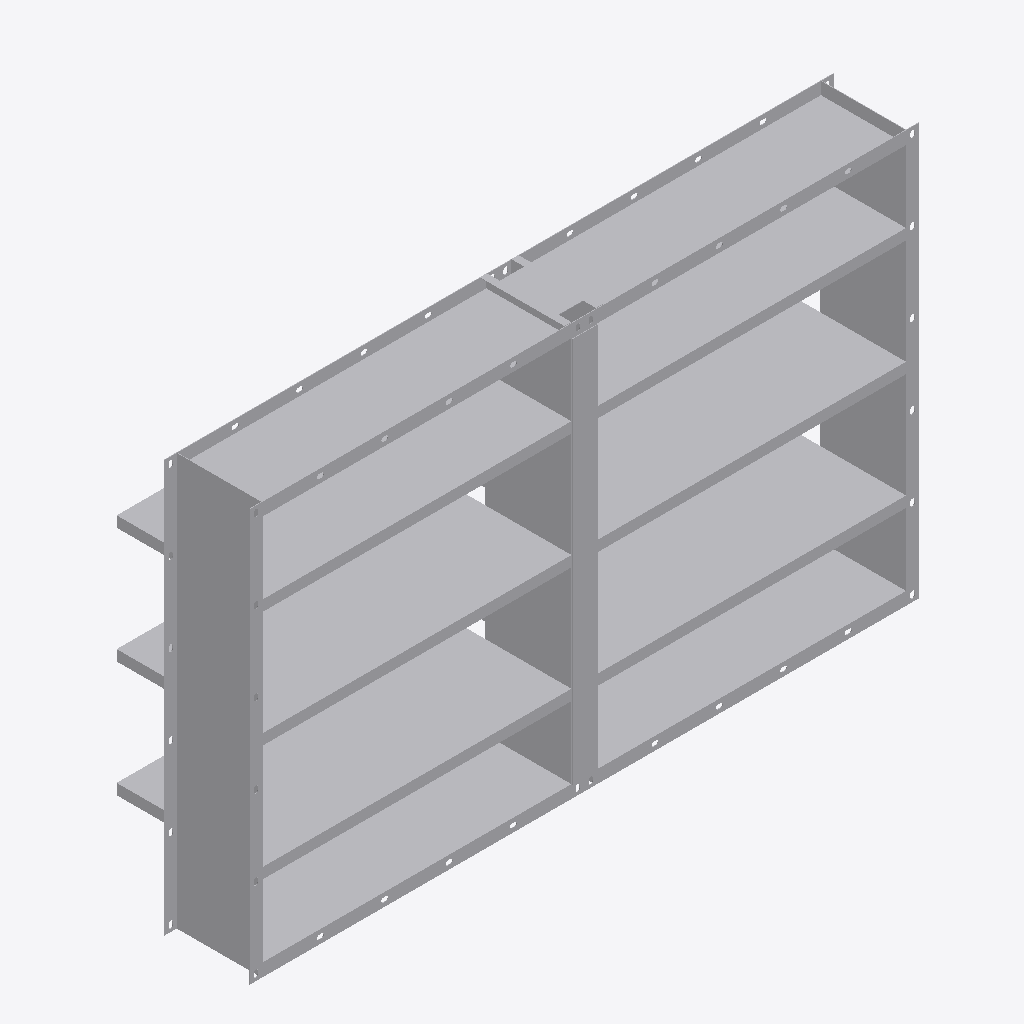
Isometric view of an IFC building model (IFC-SPF (STEP), schema IFC4, length unit millimetre), seen from the south-west, elements coloured by IFC class: 1 other element (light grey).
Extent 1.6 m × 0.3 m × 1.0 m (x, y, z). Elements (1): 1 IfcBuildingElementProxy.

HEADER;
FILE_DESCRIPTION((''),'2;1');
FILE_NAME('','2024-09-23T10:14:23',(''),(''),'Processor version 5.1.0.0','Xbim.IO.MemoryModel','');
FILE_SCHEMA(('IFC4'));
ENDSEC;
DATA;
#1=IFCPROJECT('3JiqV8jT905PmfRogeFQ0t',#2,'Project',$,$,$,$,(#19,#22,#23),#7);
#72=IFCBUILDINGELEMENTPROXY('3KNWu5txb2jPAoUTJKsdnC',#2,'Графика',$,$,#76,#73,$,$);
ENDSEC;
